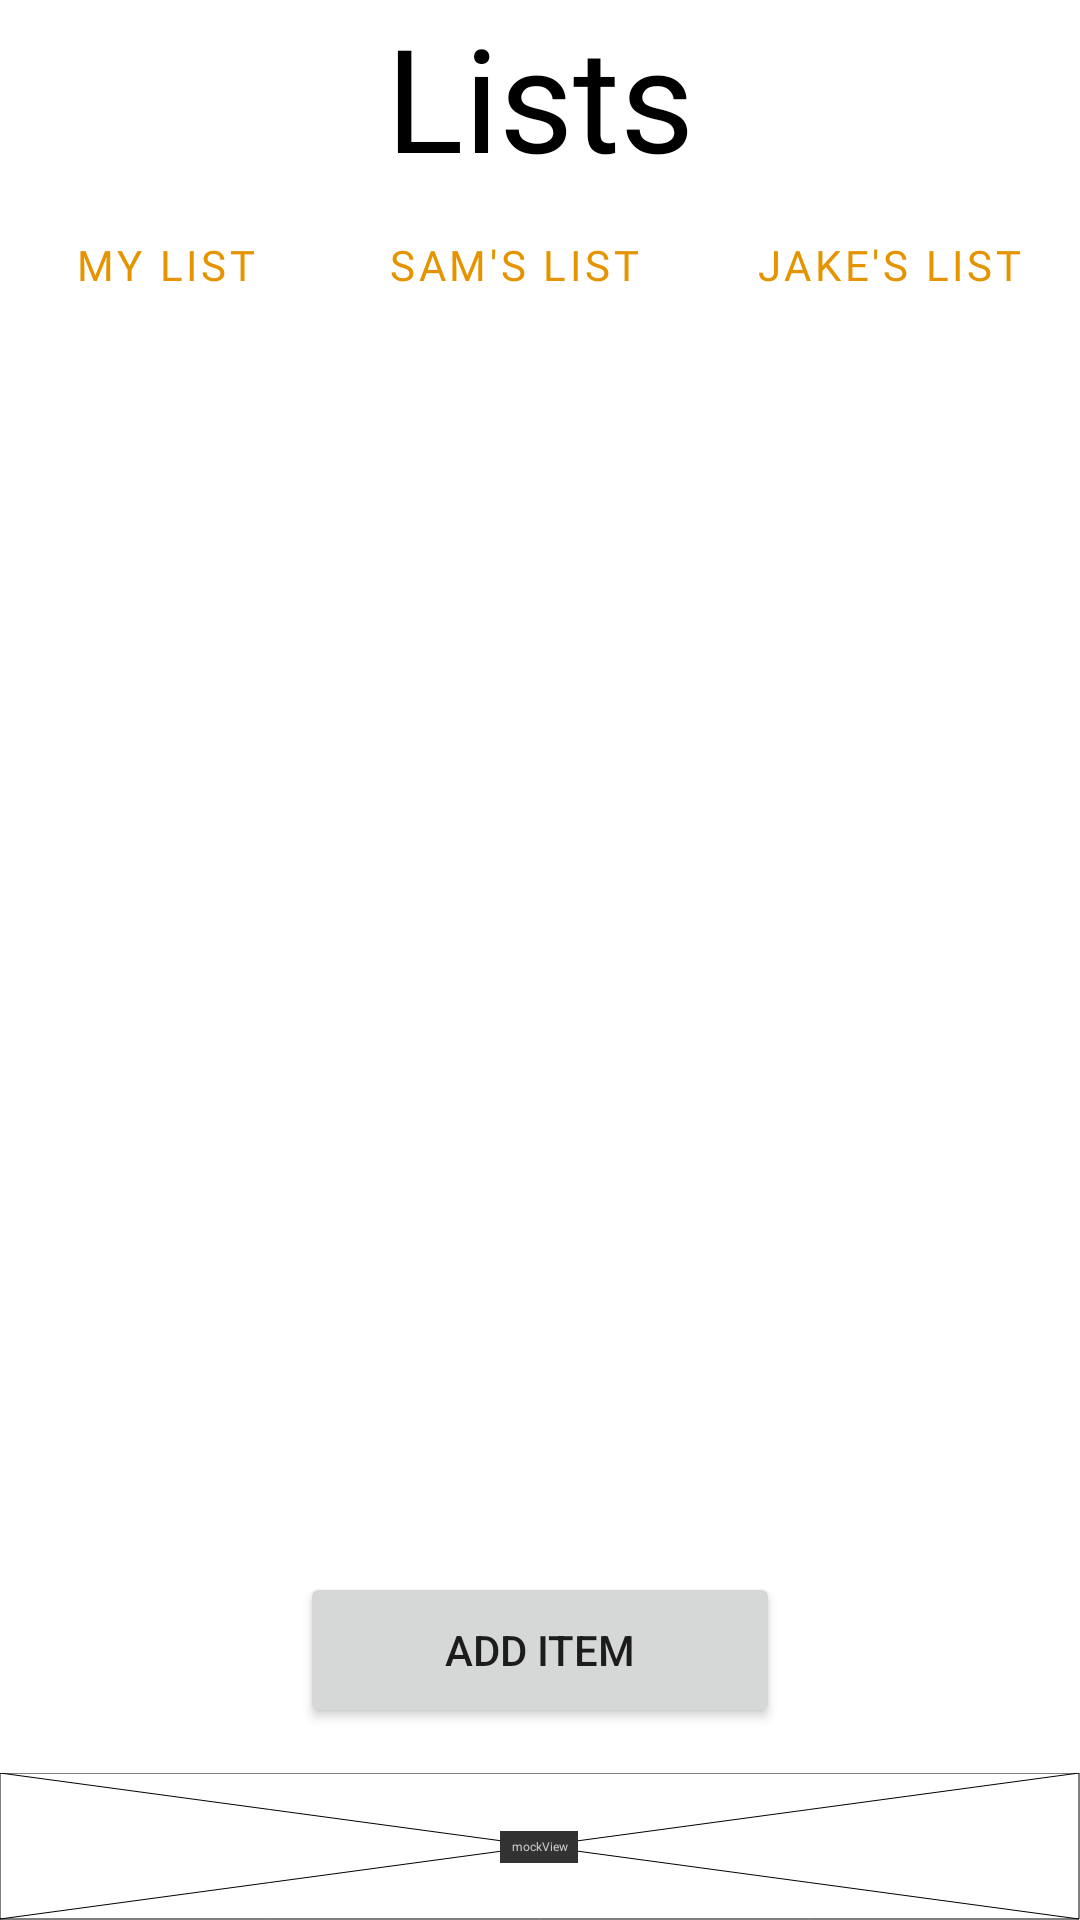

Android layout source for this screen:
<!-- AndroidManifest.xml: application theme Theme.CMSC434_Kitchen_Kompanion -->
<!-- res/layout/fragment_list.xml -->
<?xml version="1.0" encoding="utf-8"?>
<androidx.constraintlayout.widget.ConstraintLayout xmlns:android="http://schemas.android.com/apk/res/android"
    xmlns:app="http://schemas.android.com/apk/res-auto"
    xmlns:tools="http://schemas.android.com/tools"
    android:layout_width="match_parent"
    android:layout_height="match_parent"
    tools:context=".ui.list.ListFragment">

    <TextView
        android:id="@+id/listTitle"
        android:layout_width="wrap_content"
        android:layout_height="wrap_content"
        android:fontFamily="@font/montserrat_bold"
        android:text="@string/list"
        android:textColor="#000000"
        android:textSize="48sp"
        app:layout_constraintEnd_toEndOf="parent"
        app:layout_constraintStart_toStartOf="parent"
        app:layout_constraintTop_toTopOf="parent" />

    <LinearLayout
        android:id="@+id/linearLayout"
        android:layout_width="0dp"
        android:layout_height="50dp"
        android:orientation="horizontal"
        app:layout_constraintEnd_toEndOf="parent"
        app:layout_constraintStart_toStartOf="parent"
        app:layout_constraintTop_toBottomOf="@+id/listTitle">

        <Button
            android:id="@+id/list1_button"
            style="?android:attr/buttonBarButtonStyle"
            android:layout_width="wrap_content"
            android:layout_height="wrap_content"
            android:layout_weight="1"
            android:fontFamily="@font/montserrat_bold"
            android:text="My List"
            tools:ignore="TextContrastCheck" />

        <Button
            android:id="@+id/list2_button"
            style="?android:attr/buttonBarButtonStyle"
            android:layout_width="wrap_content"
            android:layout_height="wrap_content"
            android:layout_weight="1"
            android:fontFamily="@font/montserrat_bold"
            android:text="Sam's List" />

        <Button
            android:id="@+id/list3_button"
            style="?android:attr/buttonBarButtonStyle"
            android:layout_width="wrap_content"
            android:layout_height="wrap_content"
            android:layout_weight="1"
            android:fontFamily="@font/montserrat_bold"
            android:text="Jake's List" />
    </LinearLayout>

    <Button
        android:id="@+id/addButton_list"
        android:layout_width="160dp"
        android:layout_height="52dp"
        android:layout_marginBottom="15dp"
        android:text="@string/add_item"
        app:layout_constraintBottom_toTopOf="@+id/mockView"
        app:layout_constraintEnd_toEndOf="parent"
        app:layout_constraintStart_toStartOf="parent" />

    <ListView
        android:id="@+id/shopping_list"
        android:layout_width="0dp"
        android:layout_height="0dp"
        android:layout_marginBottom="8dp"
        app:layout_constraintBottom_toTopOf="@+id/addButton_list"
        app:layout_constraintEnd_toEndOf="parent"
        app:layout_constraintStart_toStartOf="parent"
        app:layout_constraintTop_toBottomOf="@+id/linearLayout">


    </ListView>

    <androidx.constraintlayout.utils.widget.MockView
        android:id="@+id/mockView"
        android:layout_width="0dp"
        android:layout_height="49dp"
        app:layout_constraintBottom_toBottomOf="parent"
        app:layout_constraintEnd_toEndOf="parent"
        app:layout_constraintStart_toStartOf="parent" />

</androidx.constraintlayout.widget.ConstraintLayout>
<!-- resources referenced by this layout -->
<resources>
  <string name="add_item">Add Item</string>
  <string name="list">Lists</string>
  <style name="Theme.CMSC434_Kitchen_Kompanion" parent="Theme.MaterialComponents.DayNight.DarkActionBar">
          
          <item name="colorPrimary">@color/orange_500</item>
          <item name="colorPrimaryVariant">@color/orange_700</item>
          <item name="colorOnPrimary">@color/white</item>
          
          <item name="colorSecondary">@color/teal_200</item>
          <item name="colorSecondaryVariant">@color/teal_700</item>
          <item name="colorOnSecondary">@color/black</item>
          
          <item name="android:statusBarColor" tools:targetApi="l">?attr/colorPrimaryVariant</item>
          
      </style>
  <color name="orange_500">#E59400</color>
  <color name="orange_700">#E59400</color>
  <color name="white">#FFFFFF</color>
  <color name="teal_200">#FF03DAC5</color>
  <color name="teal_700">#FF018786</color>
  <color name="black">#FF000000</color>
</resources>
